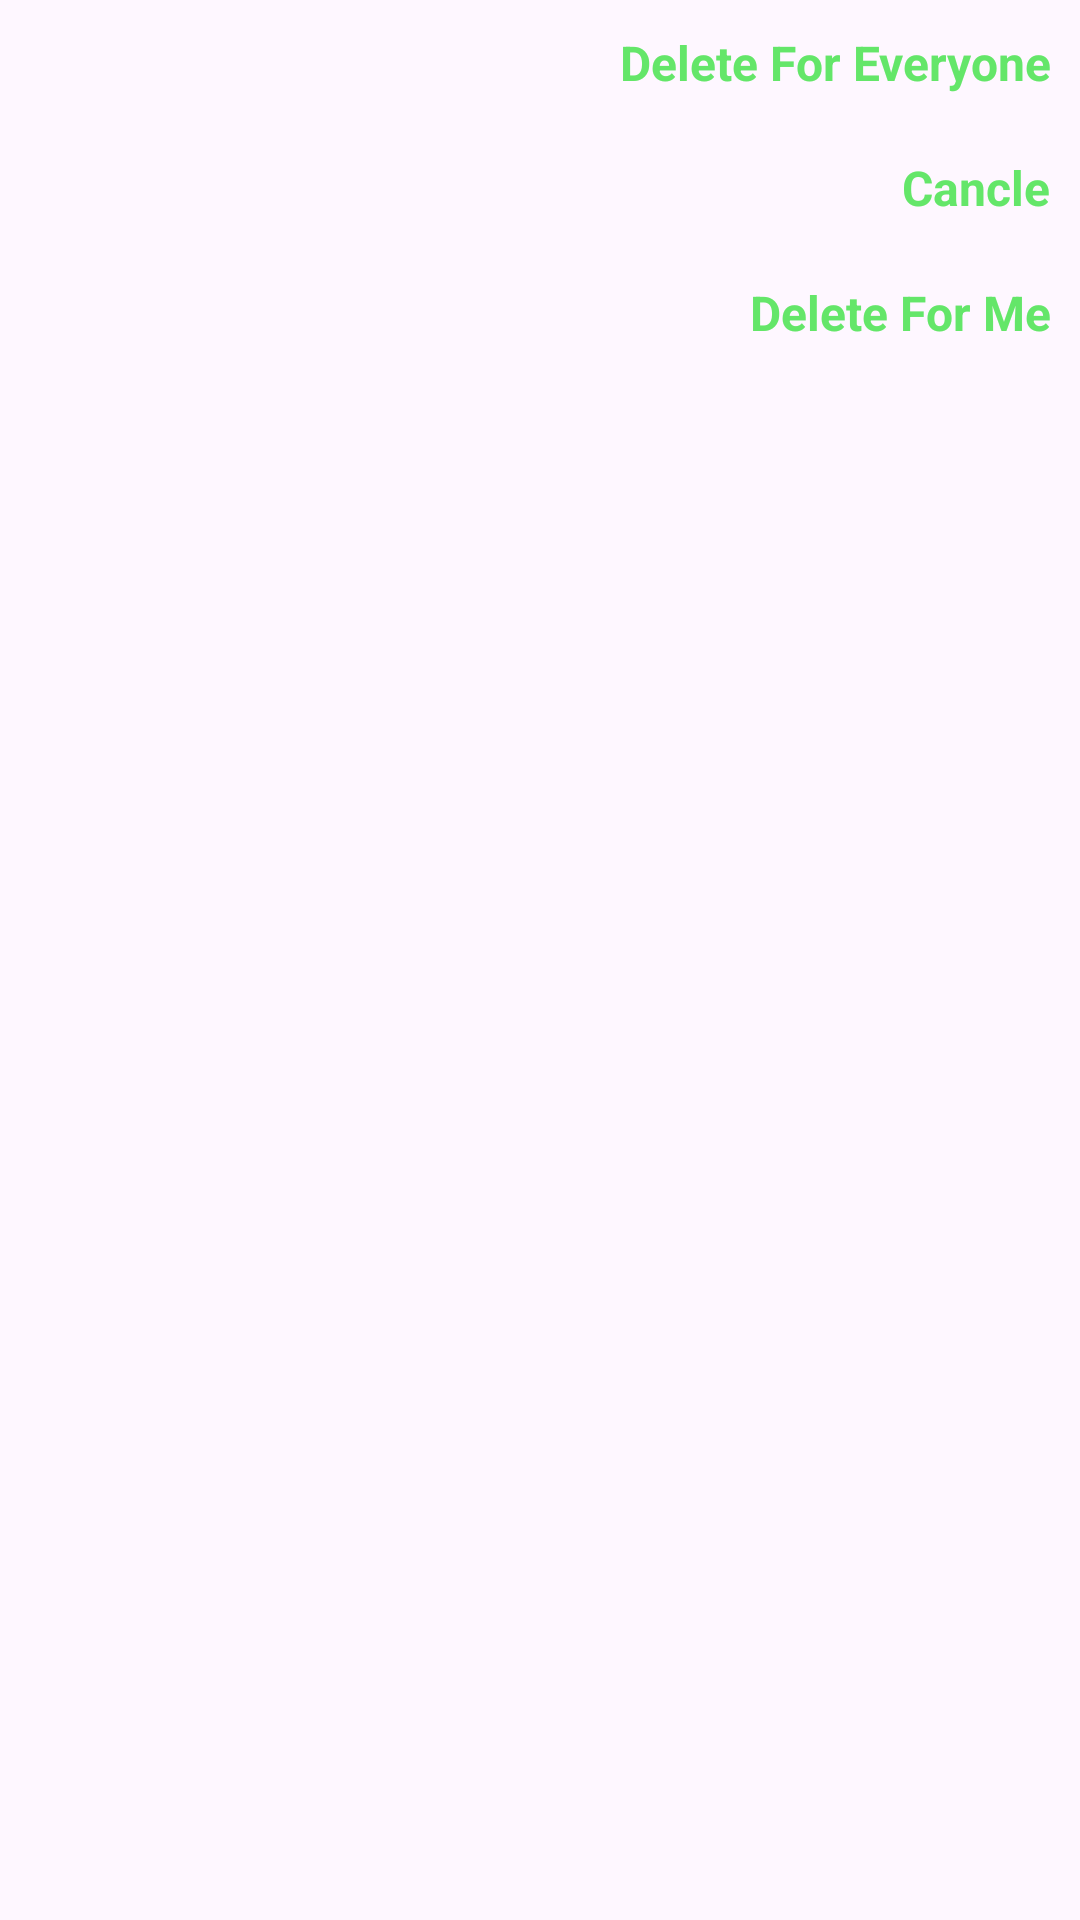

Here is an Android app screen rendered from its layout file. Give the layout XML and the strings, colors and styles it references.
<!-- AndroidManifest.xml: application theme Theme.PetaniMaju -->
<!-- res/layout/delete_chat_layout.xml -->
<?xml version="1.0" encoding="utf-8"?>
<LinearLayout
    xmlns:android="http://schemas.android.com/apk/res/android"
    android:orientation="vertical"
    android:layout_width="match_parent"
    android:layout_height="match_parent">
    <TextView
        android:id="@+id/everyone"
        android:layout_width="match_parent"
        android:layout_height="wrap_content"
        android:text="Delete For Everyone"
        android:textAlignment="textEnd"
        android:padding="10dp"
        android:textColor="#64E669"
        android:textSize="16sp"
        android:textStyle="bold|normal"/>
    <TextView
        android:id="@+id/cancel"
        android:layout_width="match_parent"
        android:layout_height="wrap_content"
        android:text="Cancle"
        android:textAlignment="textEnd"
        android:padding="10dp"
        android:textColor="#64E669"
        android:textSize="16sp"
        android:textStyle="bold|normal"/>
    <TextView
        android:id="@+id/delete"
        android:layout_width="match_parent"
        android:layout_height="wrap_content"
        android:text="Delete For Me"
        android:textAlignment="textEnd"
        android:padding="10dp"
        android:textColor="#64E669"
        android:textSize="16sp"
        android:textStyle="bold|normal"/>

</LinearLayout>
<!-- resources referenced by this layout -->
<resources>
  <style name="Theme.PetaniMaju" parent="Base.Theme.PetaniMaju" />
  <style name="Base.Theme.PetaniMaju" parent="Theme.Material3.DayNight.NoActionBar">
          
          
      </style>
</resources>
